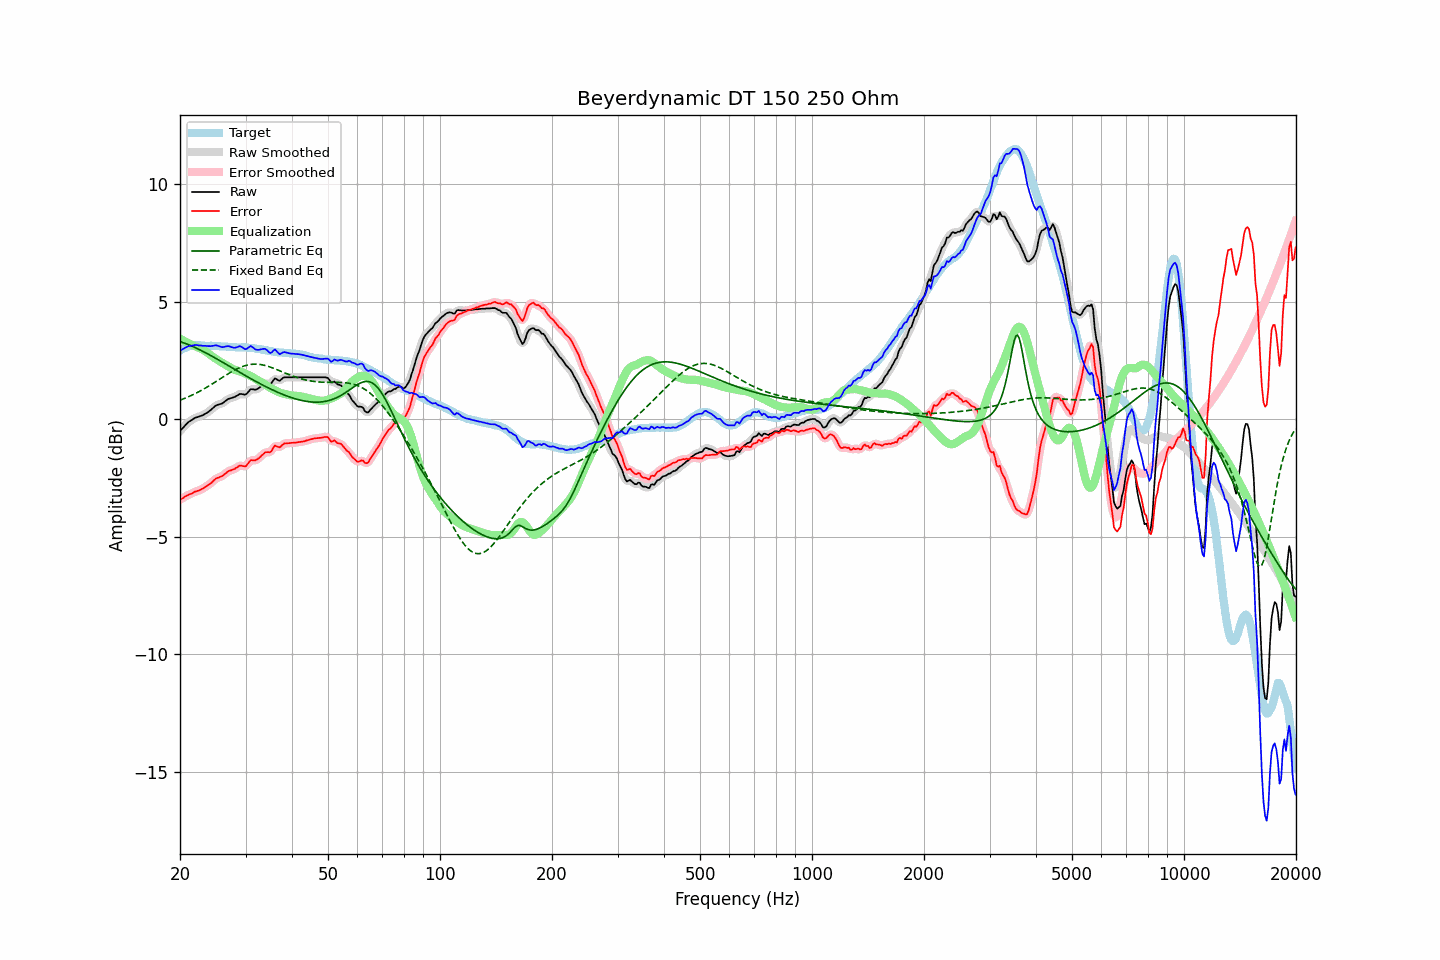

The data file committed next to this chart (first rows):
frequency, raw, error, smoothed, error_smoothed, equalization, parametric_eq, fixed_band_eq, equalized_raw, equalized_smoothed, target
20.00, -0.51, -3.43, -0.51, -3.43, 3.42, 3.29, 0.80, 2.91, 2.91, 2.91
20.20, -0.43, -3.39, -0.43, -3.39, 3.38, 3.27, 0.83, 2.95, 2.95, 2.95
20.40, -0.36, -3.35, -0.36, -3.34, 3.34, 3.25, 0.86, 2.98, 2.99, 2.99
20.61, -0.28, -3.30, -0.28, -3.31, 3.31, 3.22, 0.88, 3.02, 3.02, 3.01
20.81, -0.21, -3.26, -0.21, -3.26, 3.27, 3.20, 0.91, 3.06, 3.06, 3.05
21.02, -0.14, -3.23, -0.15, -3.23, 3.23, 3.17, 0.94, 3.09, 3.09, 3.09
21.23, -0.09, -3.19, -0.09, -3.20, 3.20, 3.14, 0.97, 3.11, 3.11, 3.10
21.44, -0.05, -3.17, -0.05, -3.17, 3.17, 3.12, 1.00, 3.12, 3.12, 3.12
21.66, -0.01, -3.14, -0.01, -3.14, 3.14, 3.09, 1.04, 3.13, 3.13, 3.13
21.87, 0.04, -3.09, 0.03, -3.10, 3.11, 3.06, 1.07, 3.15, 3.14, 3.13
22.09, 0.07, -3.07, 0.06, -3.08, 3.08, 3.02, 1.10, 3.15, 3.15, 3.14
22.31, 0.09, -3.05, 0.09, -3.05, 3.05, 2.99, 1.14, 3.14, 3.14, 3.14
22.54, 0.11, -3.03, 0.11, -3.03, 3.02, 2.96, 1.17, 3.13, 3.13, 3.14
22.76, 0.14, -2.99, 0.13, -3.00, 2.99, 2.92, 1.21, 3.13, 3.12, 3.13
22.99, 0.16, -2.96, 0.16, -2.96, 2.96, 2.89, 1.25, 3.11, 3.12, 3.12
23.22, 0.20, -2.92, 0.20, -2.92, 2.92, 2.85, 1.29, 3.12, 3.12, 3.12
23.45, 0.24, -2.87, 0.24, -2.88, 2.88, 2.82, 1.33, 3.11, 3.11, 3.11
23.69, 0.28, -2.83, 0.28, -2.83, 2.83, 2.78, 1.37, 3.11, 3.11, 3.11
23.92, 0.33, -2.78, 0.33, -2.78, 2.78, 2.75, 1.41, 3.10, 3.10, 3.11
24.16, 0.38, -2.74, 0.38, -2.73, 2.72, 2.71, 1.45, 3.10, 3.10, 3.12
24.40, 0.44, -2.68, 0.44, -2.67, 2.67, 2.67, 1.49, 3.11, 3.11, 3.12
24.65, 0.50, -2.61, 0.50, -2.61, 2.62, 2.63, 1.53, 3.12, 3.12, 3.11
24.89, 0.56, -2.55, 0.55, -2.55, 2.58, 2.59, 1.58, 3.14, 3.13, 3.11
25.14, 0.60, -2.51, 0.59, -2.51, 2.53, 2.55, 1.62, 3.13, 3.13, 3.11
25.39, 0.62, -2.49, 0.62, -2.48, 2.49, 2.52, 1.67, 3.11, 3.11, 3.11
25.65, 0.64, -2.46, 0.64, -2.46, 2.44, 2.48, 1.71, 3.08, 3.08, 3.10
25.91, 0.66, -2.43, 0.66, -2.42, 2.40, 2.44, 1.75, 3.06, 3.07, 3.09
26.16, 0.70, -2.38, 0.70, -2.38, 2.36, 2.40, 1.80, 3.06, 3.07, 3.08
26.43, 0.76, -2.33, 0.76, -2.33, 2.32, 2.36, 1.84, 3.08, 3.08, 3.08
26.69, 0.81, -2.27, 0.81, -2.27, 2.29, 2.32, 1.89, 3.09, 3.09, 3.08
26.96, 0.86, -2.21, 0.85, -2.23, 2.25, 2.28, 1.93, 3.10, 3.10, 3.07
27.23, 0.88, -2.19, 0.88, -2.19, 2.21, 2.24, 1.97, 3.08, 3.09, 3.07
27.50, 0.90, -2.17, 0.90, -2.17, 2.16, 2.20, 2.01, 3.06, 3.06, 3.07
27.77, 0.92, -2.14, 0.92, -2.15, 2.12, 2.16, 2.05, 3.04, 3.04, 3.06
28.05, 0.94, -2.12, 0.94, -2.11, 2.09, 2.12, 2.08, 3.03, 3.04, 3.06
28.33, 0.98, -2.07, 0.98, -2.07, 2.07, 2.08, 2.12, 3.05, 3.05, 3.05
28.62, 1.02, -2.03, 1.02, -2.02, 2.05, 2.04, 2.15, 3.07, 3.08, 3.05
28.90, 1.07, -1.98, 1.05, -1.99, 2.03, 2.00, 2.18, 3.10, 3.09, 3.05
29.19, 1.07, -1.98, 1.06, -1.98, 2.01, 1.96, 2.21, 3.08, 3.08, 3.05
29.48, 1.06, -2.00, 1.05, -2.00, 1.98, 1.92, 2.24, 3.04, 3.04, 3.06
29.78, 1.04, -2.01, 1.04, -2.01, 1.95, 1.88, 2.26, 2.99, 3.00, 3.04
30.08, 1.05, -2.00, 1.06, -1.98, 1.92, 1.84, 2.28, 2.97, 2.99, 3.05
30.38, 1.12, -1.91, 1.12, -1.91, 1.89, 1.80, 2.30, 3.01, 3.02, 3.03
30.68, 1.20, -1.83, 1.20, -1.83, 1.86, 1.76, 2.31, 3.06, 3.06, 3.03
30.99, 1.28, -1.74, 1.25, -1.77, 1.83, 1.72, 2.32, 3.11, 3.08, 3.02
31.30, 1.27, -1.75, 1.27, -1.75, 1.79, 1.68, 2.33, 3.06, 3.06, 3.02
31.61, 1.26, -1.76, 1.26, -1.75, 1.75, 1.65, 2.34, 3.01, 3.02, 3.02
31.93, 1.25, -1.75, 1.26, -1.74, 1.71, 1.61, 2.34, 2.96, 2.97, 3.00
32.24, 1.28, -1.71, 1.28, -1.71, 1.67, 1.57, 2.33, 2.95, 2.95, 2.98
32.57, 1.32, -1.67, 1.32, -1.66, 1.63, 1.53, 2.33, 2.95, 2.94, 2.98
32.89, 1.37, -1.60, 1.37, -1.60, 1.59, 1.50, 2.32, 2.96, 2.96, 2.97
33.22, 1.42, -1.53, 1.42, -1.53, 1.56, 1.46, 2.31, 2.98, 2.98, 2.95
33.55, 1.47, -1.48, 1.47, -1.47, 1.52, 1.43, 2.29, 2.99, 2.99, 2.95
33.89, 1.52, -1.41, 1.51, -1.43, 1.47, 1.39, 2.28, 2.99, 2.97, 2.93
34.23, 1.52, -1.41, 1.51, -1.41, 1.42, 1.36, 2.26, 2.94, 2.93, 2.93
34.57, 1.50, -1.41, 1.50, -1.41, 1.37, 1.32, 2.24, 2.87, 2.87, 2.90
34.92, 1.48, -1.41, 1.50, -1.39, 1.33, 1.29, 2.22, 2.81, 2.83, 2.89
35.27, 1.54, -1.35, 1.56, -1.32, 1.30, 1.26, 2.19, 2.83, 2.85, 2.89
35.62, 1.64, -1.23, 1.63, -1.24, 1.27, 1.23, 2.17, 2.90, 2.90, 2.87
35.97, 1.73, -1.13, 1.69, -1.17, 1.23, 1.19, 2.14, 2.96, 2.92, 2.86
... 635 more rows
